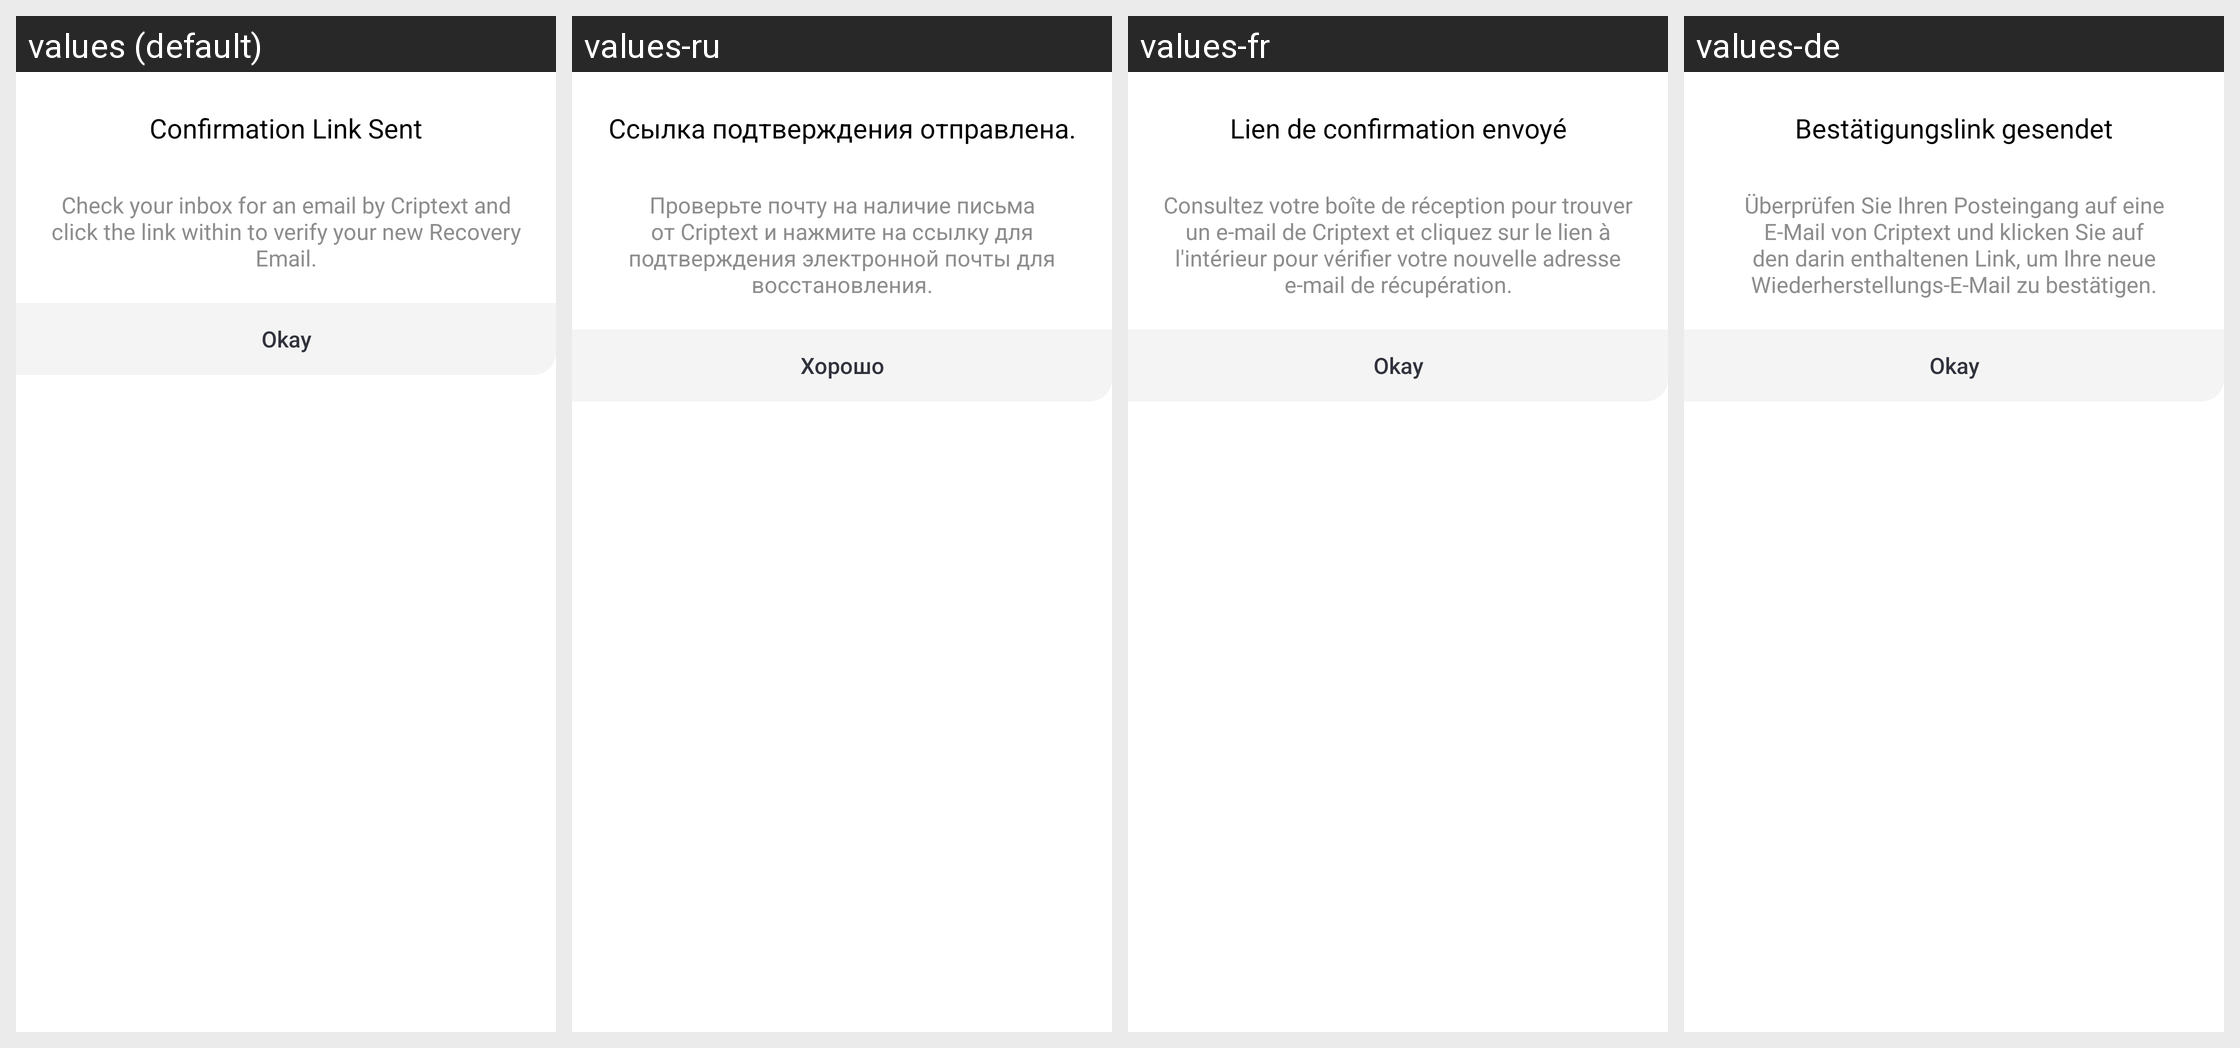

Here is an Android app screen in its default locale and in the app's own translations. Write out the translated-string differences for the strings that appear on this screen.
Android screen res/layout/recovery_email_sent_message_dialog.xml rendered under 4 locales, left to right: values (default), values-ru, values-fr, values-de. Device: Nexus 5 (rendered at 1080×1920; each locale shown at half size, 540×960, under a caption strip naming it); theme AppTheme.
Other locales in the repository, not shown: values-es.
Strings drawn on this screen, with the default value and each locale's value (text and hints the layout hard-codes, and strings that could not be matched under every locale, appear in the picture but are not listed):

resend_confirmation_dialog_title
  values: Confirmation Link Sent
  values-ru: Ссылка подтверждения отправлена.
  values-fr: Lien de confirmation envoyé
  values-de: Bestätigungslink gesendet

resend_confirmation_dialog_message
  values: Check your inbox for an email by Criptext and click the link within to verify your new Recovery Email.
  values-ru: Проверьте почту на наличие письма от Criptext и нажмите на ссылку для подтверждения электронной почты для восстановления.
  values-fr: Consultez votre boîte de réception pour trouver un e-mail de Criptext et cliquez sur le lien à l'intérieur pour vérifier votre nouvelle adresse e-mail de récupération.
  values-de: Überprüfen Sie Ihren Posteingang auf eine E-Mail von Criptext und klicken Sie auf den darin enthaltenen Link, um Ihre neue Wiederherstellungs-E-Mail zu bestätigen.

ok
  values: Okay
  values-ru: Хорошо
  values-fr: Okay
  values-de: Okay
